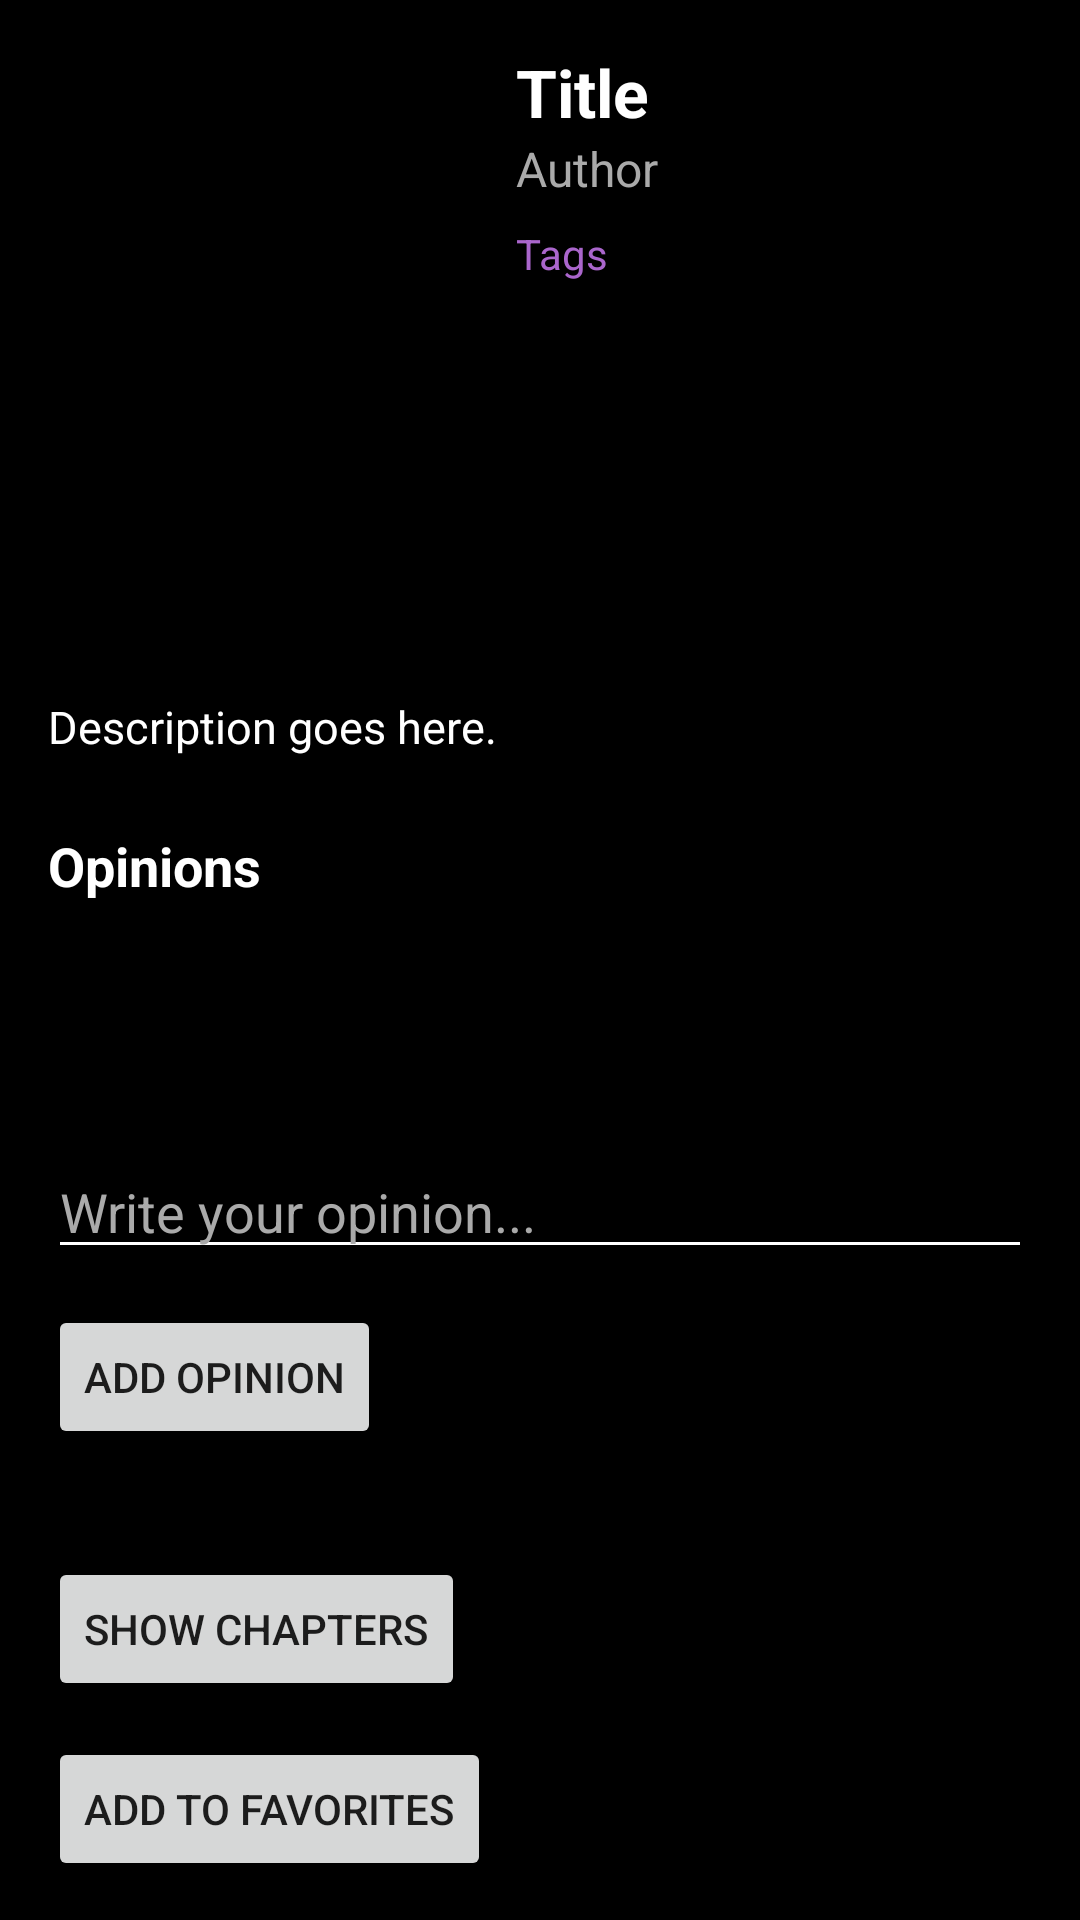

Write the Android layout XML for this screen, with the resource values it uses.
<!-- AndroidManifest.xml: application theme Theme.MangaSearch -->
<!-- res/layout/fragment_manga_detail.xml -->
<?xml version="1.0" encoding="utf-8"?>
<androidx.core.widget.NestedScrollView
    xmlns:android="http://schemas.android.com/apk/res/android"
    xmlns:app="http://schemas.android.com/apk/res-auto"
    android:layout_width="match_parent"
    android:layout_height="match_parent"
    android:padding="16dp"
    android:paddingBottom="160dp"
    android:clipToPadding="false"
    android:background="@android:color/black"
    android:fillViewport="true">

    <androidx.constraintlayout.widget.ConstraintLayout
        android:layout_width="match_parent"
        android:layout_height="wrap_content">

        
        <ImageView
            android:id="@+id/coverImageView"
            android:layout_width="140dp"
            android:layout_height="200dp"
            android:scaleType="centerCrop"
            app:layout_constraintTop_toTopOf="parent"
            app:layout_constraintStart_toStartOf="parent" />

        
        <TextView
            android:id="@+id/titleTextView"
            android:layout_width="0dp"
            android:layout_height="wrap_content"
            android:text="Title"
            android:textColor="@android:color/white"
            android:textSize="22sp"
            android:textStyle="bold"
            app:layout_constraintStart_toEndOf="@id/coverImageView"
            app:layout_constraintTop_toTopOf="@id/coverImageView"
            app:layout_constraintEnd_toEndOf="parent"
            android:layout_marginStart="16dp" />

        
        <TextView
            android:id="@+id/authorTextView"
            android:layout_width="0dp"
            android:layout_height="wrap_content"
            android:text="Author"
            android:textColor="@android:color/darker_gray"
            android:textSize="16sp"
            app:layout_constraintStart_toStartOf="@id/titleTextView"
            app:layout_constraintTop_toBottomOf="@id/titleTextView"
            app:layout_constraintEnd_toEndOf="parent" />

        
        <TextView
            android:id="@+id/tagsTextView"
            android:layout_width="0dp"
            android:layout_height="wrap_content"
            android:text="Tags"
            android:textColor="@android:color/holo_purple"
            android:textSize="14sp"
            app:layout_constraintStart_toStartOf="@id/titleTextView"
            app:layout_constraintTop_toBottomOf="@id/authorTextView"
            app:layout_constraintEnd_toEndOf="parent"
            android:layout_marginTop="8dp" />

        
        <TextView
            android:id="@+id/descriptionTextView"
            android:layout_width="0dp"
            android:layout_height="wrap_content"
            android:text="Description goes here."
            android:textColor="@android:color/white"
            android:textSize="15sp"
            android:layout_marginTop="16dp"
            app:layout_constraintStart_toStartOf="parent"
            app:layout_constraintTop_toBottomOf="@id/coverImageView"
            app:layout_constraintEnd_toEndOf="parent" />

        
        <TextView
            android:id="@+id/opinionsHeaderTextView"
            android:layout_width="0dp"
            android:layout_height="wrap_content"
            android:text="Opinions"
            android:textColor="@android:color/white"
            android:textSize="18sp"
            android:textStyle="bold"
            android:layout_marginTop="24dp"
            app:layout_constraintTop_toBottomOf="@id/descriptionTextView"
            app:layout_constraintStart_toStartOf="parent"
            app:layout_constraintEnd_toEndOf="parent" />

        <RatingBar
            android:id="@+id/ratingBar"
            android:layout_width="wrap_content"
            android:layout_height="wrap_content"
            android:numStars="5"
            android:stepSize="1.0"
            android:layout_marginTop="12dp"
            app:layout_constraintTop_toBottomOf="@id/opinionsHeaderTextView"
            app:layout_constraintStart_toStartOf="parent" />

        <EditText
            android:id="@+id/opinionEditText"
            android:layout_width="0dp"
            android:layout_height="wrap_content"
            android:hint="Write your opinion..."
            android:textColor="@android:color/white"
            android:textColorHint="@android:color/darker_gray"
            android:backgroundTint="@android:color/white"
            android:layout_marginTop="12dp"
            app:layout_constraintTop_toBottomOf="@id/ratingBar"
            app:layout_constraintStart_toStartOf="parent"
            app:layout_constraintEnd_toEndOf="parent" />

        <Button
            android:id="@+id/addOpinionButton"
            android:layout_width="wrap_content"
            android:layout_height="wrap_content"
            android:text="Add Opinion"
            android:layout_marginTop="12dp"
            app:layout_constraintTop_toBottomOf="@id/opinionEditText"
            app:layout_constraintStart_toStartOf="parent" />

        <androidx.recyclerview.widget.RecyclerView
            android:id="@+id/opinionsRecyclerView"
            android:layout_width="0dp"
            android:layout_height="wrap_content"
            android:layout_marginTop="12dp"
            android:nestedScrollingEnabled="false"
            app:layout_constraintTop_toBottomOf="@id/addOpinionButton"
            app:layout_constraintStart_toStartOf="parent"
            app:layout_constraintEnd_toEndOf="parent" />

        
        <Button
            android:id="@+id/chaptersButton"
            android:layout_width="wrap_content"
            android:layout_height="wrap_content"
            android:text="Show Chapters"
            app:layout_constraintTop_toBottomOf="@id/opinionsRecyclerView"
            app:layout_constraintStart_toStartOf="parent"
            android:layout_marginTop="24dp" />

        <Button
            android:id="@+id/favoriteButton"
            android:layout_width="wrap_content"
            android:layout_height="wrap_content"
            android:text="Add to Favorites"
            app:layout_constraintTop_toBottomOf="@id/chaptersButton"
            app:layout_constraintStart_toStartOf="parent"
            android:layout_marginTop="12dp" />

    </androidx.constraintlayout.widget.ConstraintLayout>
</androidx.core.widget.NestedScrollView>
<!-- resources referenced by this layout -->
<resources>
  <style name="Theme.MangaSearch" parent="Theme.MaterialComponents.DayNight.NoActionBar">
          
          <item name="colorPrimary">@color/ms_primary</item>
          <item name="colorPrimaryVariant">@color/ms_primary_variant</item>
          <item name="colorOnPrimary">@color/ms_on_primary</item>
  
          
          <item name="colorSecondary">@color/ms_secondary</item>
          <item name="colorSecondaryVariant">@color/ms_secondary_variant</item>
          <item name="colorOnSecondary">@color/ms_on_secondary</item>
  
          
          <item name="android:colorBackground">@color/ms_background</item>
          <item name="colorSurface">@color/ms_surface</item>
          <item name="colorOnSurface">@color/ms_on_surface</item>
  
          
          <item name="android:statusBarColor">?attr/colorPrimaryVariant</item>
      </style>
  <color name="ms_primary">#FFBB86FC</color>
  <color name="ms_primary_variant">#FF3700B3</color>
  <color name="ms_on_primary">#FFFFFFFF</color>
  <color name="ms_secondary">#FF03DAC6</color>
  <color name="ms_secondary_variant">#FF018786</color>
  <color name="ms_on_secondary">#FF000000</color>
  <color name="ms_background">#FFF5F5F5</color>
  <color name="ms_surface">#FFFFFFFF</color>
  <color name="ms_on_surface">#FF000000</color>
</resources>
